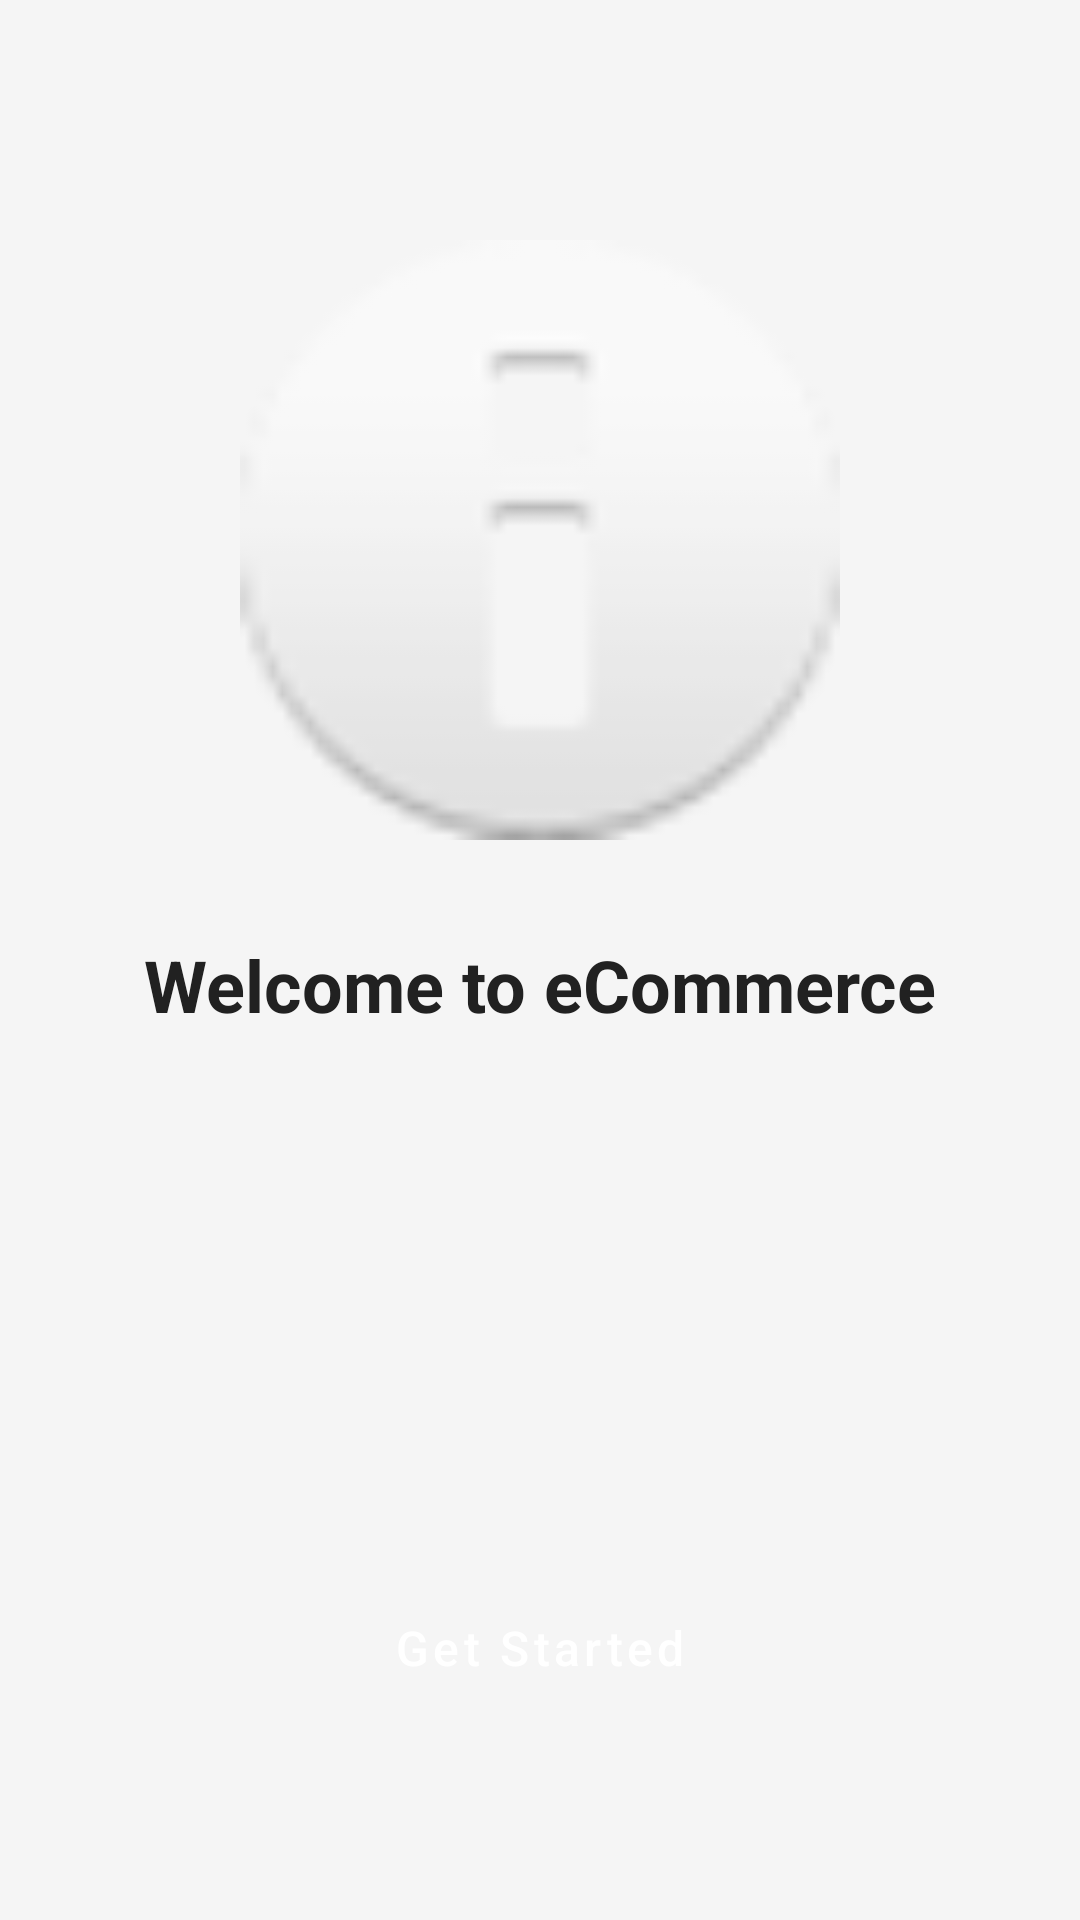

This screen was rendered from an Android layout file. Write that file and the resources it references.
<!-- AndroidManifest.xml: application theme AppTheme -->
<!-- res/layout/activity_main.xml -->
<?xml version="1.0" encoding="utf-8"?>
<androidx.constraintlayout.widget.ConstraintLayout 
    xmlns:android="http://schemas.android.com/apk/res/android"
    xmlns:app="http://schemas.android.com/apk/res-auto"
    xmlns:tools="http://schemas.android.com/tools"
    android:layout_width="match_parent"
    android:layout_height="match_parent"
    android:background="@color/background_light"
    tools:context=".MainActivity">

    
    <ImageView
        android:id="@+id/iv_company_logo"
        android:layout_width="200dp"
        android:layout_height="200dp"
        android:layout_marginTop="80dp"
        android:contentDescription="@string/company_logo"
        android:src="@android:drawable/ic_dialog_info"
        app:layout_constraintEnd_toEndOf="parent"
        app:layout_constraintStart_toStartOf="parent"
        app:layout_constraintTop_toTopOf="parent" />

    
    <TextView
        android:id="@+id/tv_welcome"
        android:layout_width="wrap_content"
        android:layout_height="wrap_content"
        android:layout_marginTop="32dp"
        android:text="@string/welcome_message"
        android:textSize="24sp"
        android:textStyle="bold"
        android:textColor="@color/text_primary"
        app:layout_constraintEnd_toEndOf="parent"
        app:layout_constraintStart_toStartOf="parent"
        app:layout_constraintTop_toBottomOf="@id/iv_company_logo" />

    
    <Button
        android:id="@+id/btn_get_started"
        style="@style/ButtonPrimary"
        android:layout_width="0dp"
        android:layout_height="wrap_content"
        android:layout_marginStart="32dp"
        android:layout_marginEnd="32dp"
        android:layout_marginBottom="64dp"
        android:text="@string/get_started"
        app:layout_constraintBottom_toBottomOf="parent"
        app:layout_constraintEnd_toEndOf="parent"
        app:layout_constraintStart_toStartOf="parent" />

</androidx.constraintlayout.widget.ConstraintLayout>
<!-- resources referenced by this layout -->
<resources>
  <color name="background_light">#F5F5F5</color>
  <color name="text_primary">#212121</color>
  <string name="company_logo">Company Logo</string>
  <string name="get_started">Get Started</string>
  <string name="welcome_message">Welcome to eCommerce</string>
  <style name="ButtonPrimary" parent="Widget.MaterialComponents.Button">
          <item name="android:layout_width">match_parent</item>
          <item name="android:layout_height">wrap_content</item>
          <item name="android:padding">16dp</item>
          <item name="android:textSize">16sp</item>
          <item name="android:textAllCaps">false</item>
          <item name="backgroundTint">@color/button_primary</item>
          <item name="android:textColor">@color/white</item>
      </style>
  <style name="AppTheme" parent="Theme.MaterialComponents.Light.DarkActionBar">
          <item name="colorPrimary">@color/colorPrimary</item>
          <item name="colorPrimaryDark">@color/colorPrimaryDark</item>
          <item name="colorAccent">@color/colorAccent</item>
          <item name="android:textColorPrimary">@color/text_primary</item>
          <item name="android:textColorSecondary">@color/text_secondary</item>
      </style>
  <color name="button_primary">#6200EE</color>
  <color name="white">#FFFFFF</color>
  <color name="colorPrimary">#6200EE</color>
  <color name="colorPrimaryDark">#3700B3</color>
  <color name="colorAccent">#03DAC5</color>
  <color name="text_secondary">#757575</color>
</resources>
